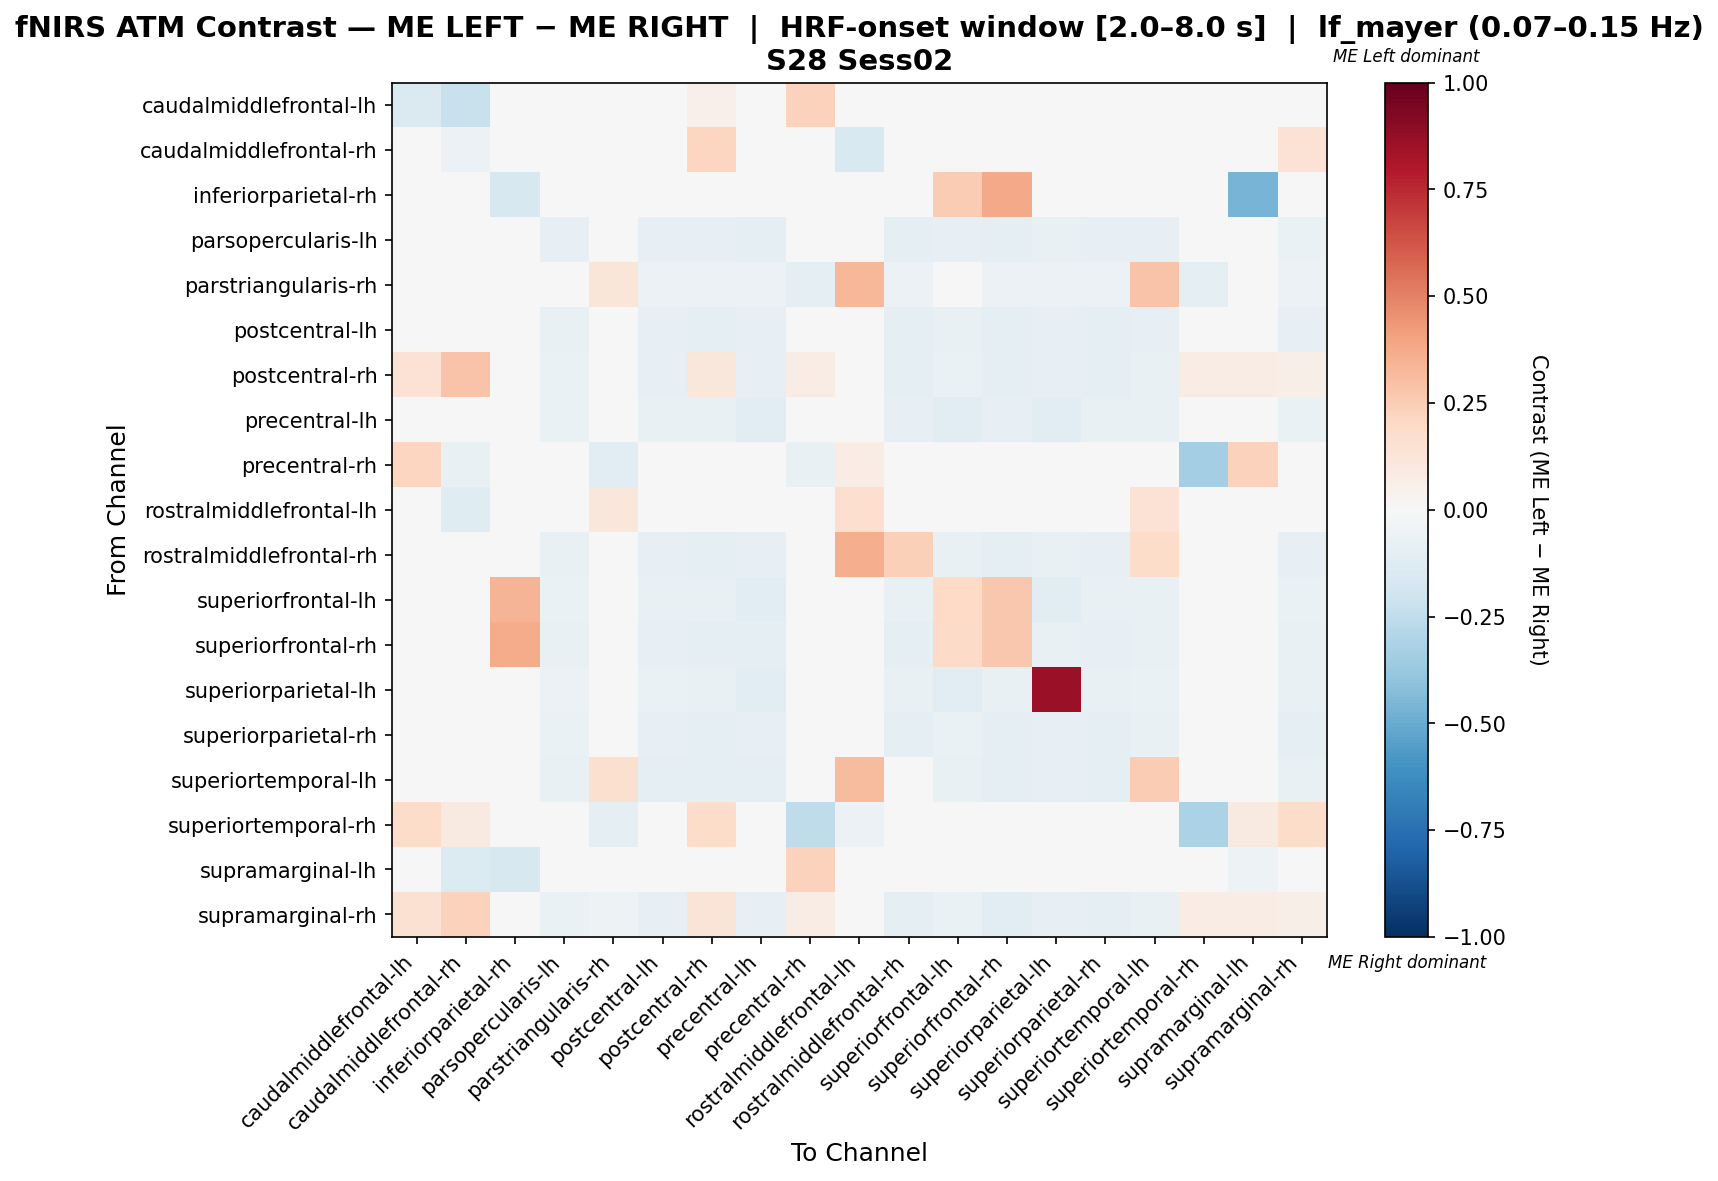

The file beside this chart, header and first rows:
, caudalmiddlefrontal-lh, caudalmiddlefrontal-rh, inferiorparietal-rh, parsopercularis-lh, parstriangularis-rh, postcentral-lh, postcentral-rh, precentral-lh, precentral-rh, rostralmiddlefrontal-lh, rostralmiddlefrontal-rh, superiorfrontal-lh, superiorfrontal-rh, superiorparietal-lh, superiorparietal-rh, superiortemporal-lh, superiortemporal-rh, supramarginal-lh, supramarginal-rh
caudalmiddlefrontal-lh, -0.144, -0.2264, 0.0, 0.0, 0.0, 0.0, 0.05263, 0.0, 0.2281, 0.006732, 0.0, 0.0, 0.0, 0.0, 0.0, 0.0, 0.01754, 0.0304, 0.03509
caudalmiddlefrontal-rh, -0.04176, -0.06044, 0.0, 0.0, 0.0, 0.0, 0.2143, 0.0, -0.02857, -0.1538, 0.0, 0.0, 0.0, 0.0, 0.0, 0.0, -0.02857, -0.04396, 0.1429
inferiorparietal-rh, 0.0, 0.0, -0.1583, 0.0, 0.0, 0.0, 0.0, 0.0, 0.0, 0.0, 0.0, 0.25, 0.375, 0.0, 0.0, 0.0, 0.0, -0.4667, 0.0
parsopercularis-lh, 0.0, 0.0, 0.0, -0.08537, -0.04268, -0.08537, -0.07927, -0.09146, 0.0, -0.04878, -0.09146, -0.07927, -0.09146, -0.07317, -0.07927, -0.08537, 0.0, 0.0, -0.06707
parstriangularis-rh, 0.0, 0.0, 0.0, -0.04098, 0.1202, -0.05738, -0.05738, -0.05738, -0.09836, 0.3333, -0.05738, -0.04098, -0.05738, -0.05738, -0.05738, 0.2842, -0.09836, 0.0, -0.05738
postcentral-lh, 0.0, 0.0, 0.0, -0.07317, -0.04268, -0.08537, -0.09146, -0.08537, 0.0, -0.03659, -0.09146, -0.07317, -0.09146, -0.07927, -0.09146, -0.07927, 0.0, 0.0, -0.07927
postcentral-rh, 0.1429, 0.2857, 0.0, -0.06918, -0.04403, -0.08176, 0.1137, -0.08176, 0.07143, -0.03145, -0.08805, -0.06918, -0.1006, -0.08176, -0.08805, -0.07547, 0.07143, 0.07143, 0.05481
precentral-lh, 0.0, 0.0, 0.0, -0.06771, -0.03646, -0.07812, -0.07812, -0.1094, 0.0, -0.03646, -0.08333, -0.1042, -0.08333, -0.1042, -0.07812, -0.07292, 0.0, 0.0, -0.06771
precentral-rh, 0.2167, -0.07236, 0.0, 0.0, -0.1057, 0.0, 0.03333, 0.0, -0.07439, 0.07683, 0.0, 0.0, 0.0, 0.0, 0.0, 0.0, -0.3411, 0.2333, 0.03333
rostralmiddlefrontal-lh, 0.02198, -0.1209, 0.0, -0.04945, 0.1154, -0.04396, -0.03846, -0.04945, 0.04945, 0.1703, 0.01648, -0.04396, -0.04945, -0.03297, -0.03846, 0.1429, -0.04945, 0.02747, -0.02747
rostralmiddlefrontal-rh, 0.0, 0.0, 0.0, -0.07429, -0.04, -0.08571, -0.09143, -0.08571, 0.0, 0.36, 0.2419, -0.07429, -0.09714, -0.07429, -0.08571, 0.1867, 0.0, 0.0, -0.08
superiorfrontal-lh, 0.0, 0.0, 0.3415, -0.06897, -0.04023, -0.07471, -0.07471, -0.1092, 0.0, -0.03448, -0.07471, 0.1964, 0.2668, -0.1149, -0.07471, -0.07471, 0.0, 0.0, -0.06322
superiorfrontal-rh, 0.0, 0.0, 0.3704, -0.07692, -0.03846, -0.08242, -0.09341, -0.08791, 0.0, -0.04396, -0.09341, 0.1878, 0.266, -0.07143, -0.08242, -0.07692, 0.0, 0.0, -0.07692
superiorparietal-lh, 0.0, 0.0, 0.0, -0.05848, -0.04094, -0.07018, -0.07602, -0.1111, 0.0, -0.02339, -0.07602, -0.117, -0.07602, 0.8655, -0.07602, -0.06433, 0.0, 0.0, -0.07602
superiorparietal-rh, 0.0, 0.0, 0.0, -0.07006, -0.04459, -0.0828, -0.09554, -0.0828, 0.0, -0.03185, -0.08917, -0.07006, -0.09554, -0.0828, -0.08917, -0.07643, 0.0, 0.0, -0.08917
superiortemporal-lh, 0.0, 0.0, 0.0, -0.07547, 0.1597, -0.08805, -0.08805, -0.08805, 0.0, 0.3141, 0.02306, -0.07547, -0.08805, -0.08176, -0.08805, 0.2516, 0.0, 0.0, -0.07547
superiortemporal-rh, 0.1818, 0.09091, 0.0, 0.0, -0.09917, 0.0, 0.1818, 0.0, -0.2562, -0.05785, 0.0, 0.0, 0.0, 0.0, 0.0, 0.0, -0.314, 0.09091, 0.1818
supramarginal-lh, 0.03633, -0.1377, -0.1591, 0.0, 0.0, 0.0, 0.03279, 0.0, 0.2295, -0.0001863, 0.0, 0.0, 0.0, 0.0, 0.0, 0.0, 0.01639, -0.05086, 0.03279
supramarginal-rh, 0.1538, 0.2308, 0.0, -0.06618, -0.05147, -0.08088, 0.1278, -0.08088, 0.07692, -0.02206, -0.08824, -0.06618, -0.1029, -0.08088, -0.08824, -0.07353, 0.07692, 0.07692, 0.05826
